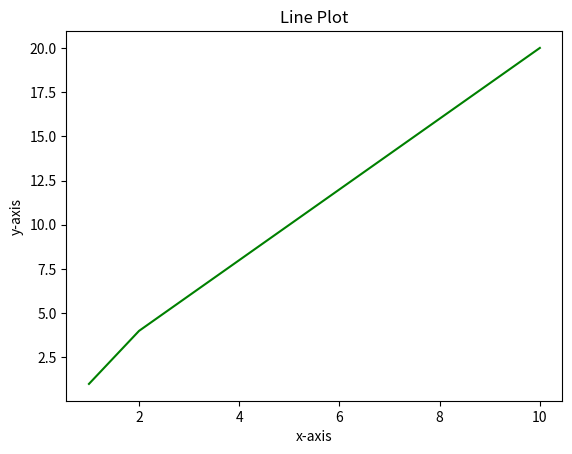
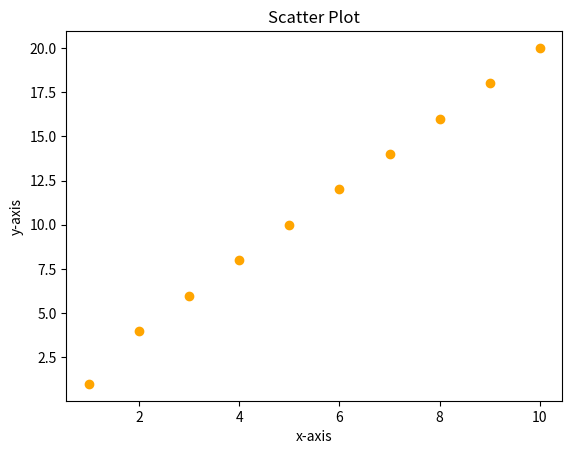
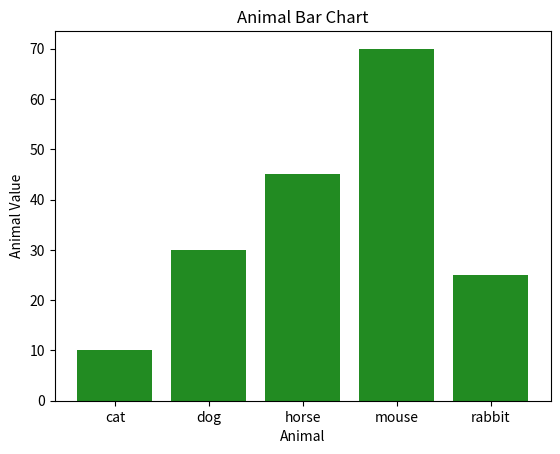
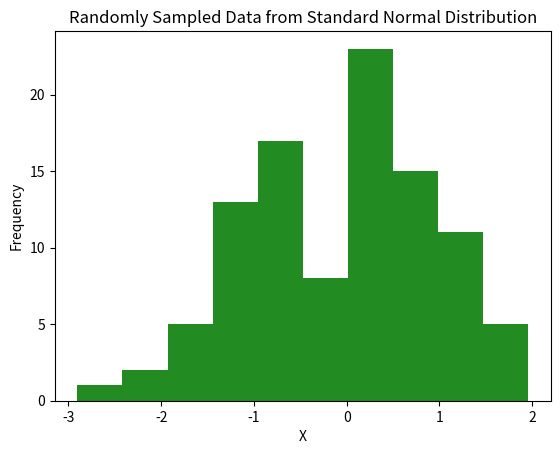
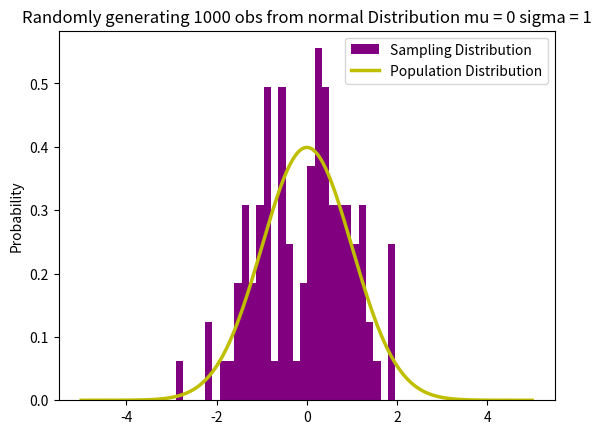

These figures' Python source, in order:
# 5. Data Visualization

# Matplotlib is a Python library used to create graphs and charts to visualise data and understand patterns, trends, and relationships.

import matplotlib.pyplot as plt
x_values = [1,2,3,4,5,6,7,8,9,10]
y_values = [1,4,6,8,10,12,14,16,18,20]

# Line plot (plt.plot()) displays trends or changes in data by connecting data points with lines, often over time.
plt.plot(x_values, y_values, color = 'green')
plt.xlabel("x-axis")	#Adds a label to the X-axis (horizontal axis)
plt.ylabel("y-axis")	#Adds a label to the Y-axis (Vertical axis).
plt.title("Line Plot")	#Adds a title at the top of the graph to describe what the plot represents
plt.show()	#Displays the plot or graph on the screen

# Scatter plot (plt.scatter()) displays the relationship between two numerical variables using dots.
plt.scatter(x_values, y_values, color = 'orange', marker = 'o')	#marker = 'o' specifies the shape of the data points as circles.
plt.xlabel("x-axis")	
plt.ylabel("y-axis")	
plt.title("Scatter Plot")
plt.show()

# Bar chart (plt.bar()) compares values across different categories using rectangular bars.
animal = ['cat', 'dog', 'horse', 'mouse', 'rabbit']
animal_value = [10, 30, 45, 70, 25]

plt.bar(animal, animal_value, color = "forestgreen") 
plt.xlabel("Animal")
plt.ylabel("Animal Value")
plt.title("Animal Bar Chart")
plt.show()

# Histogram (plt.hist()) shows the frequency distribution of numerical data by grouping values into intervals called bins.

import numpy as np
X_normal = np.random.normal(0, 1, 100)
plt.hist(X_normal, color = "forestgreen")
plt.xlabel("X")
plt.ylabel("Frequency")
plt.title("Randomly Sampled Data from Standard Normal Distribution")
plt.show()

# Population Distribution
from scipy.stats import norm

x_values = np.arange(-5, 5, 0.01)
y_values = norm.pdf(x_values)

counts, bins, ignored = plt.hist(X_normal, 30, density = True, color = "purple", label = "Sampling Distribution")
plt.plot(x_values, y_values, color = 'y', linewidth = 2.5, label = "Population Distribution")
plt.ylabel("Probability")
plt.title("Randomly generating 1000 obs from normal Distribution mu = 0 sigma = 1")
plt.legend()
plt.show()
